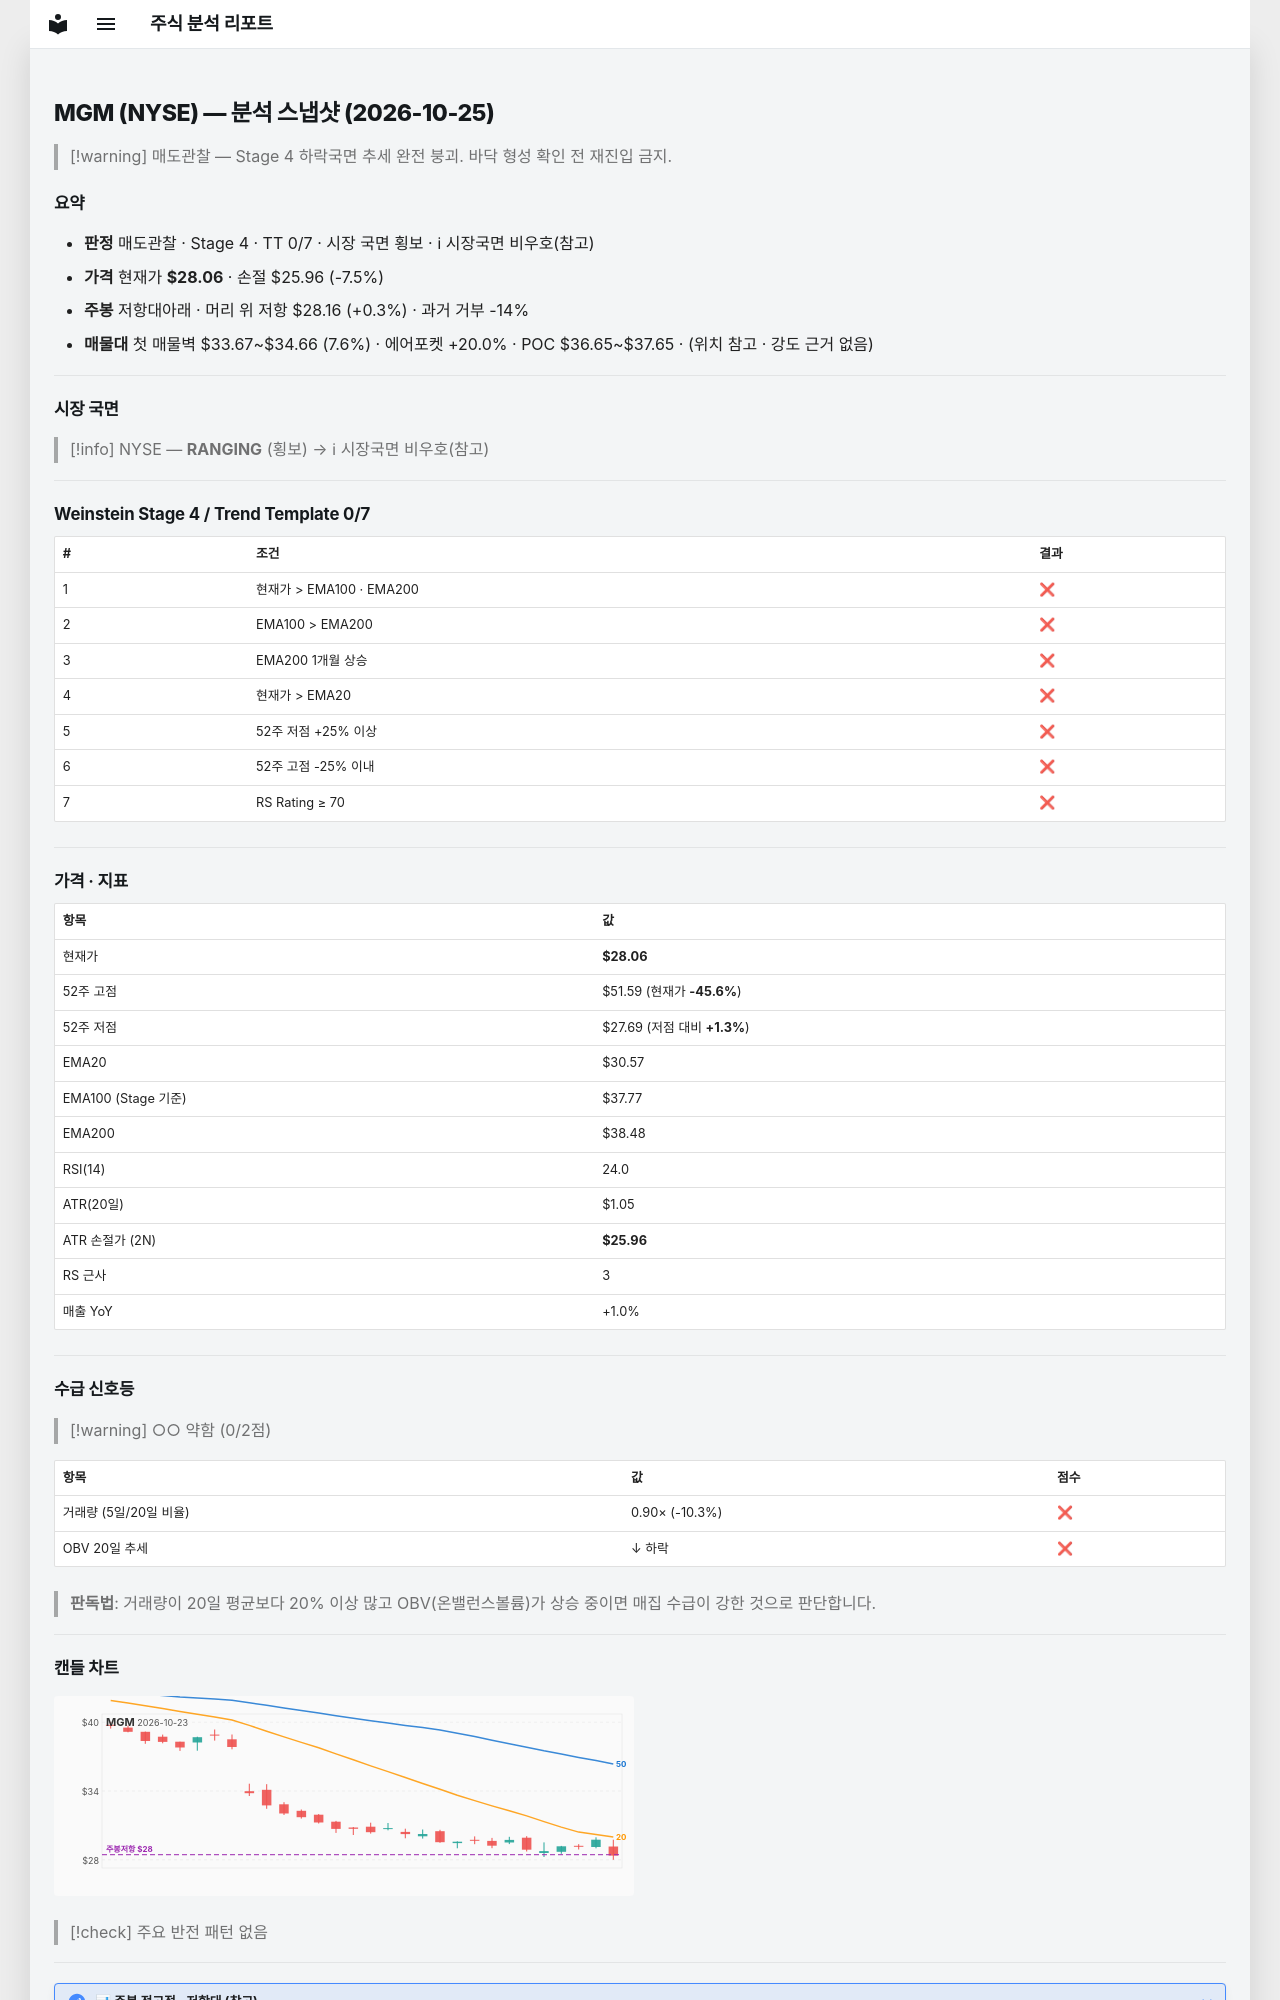

repository: soloandco/stock-reports · page: snapshots/MGM-2026-10-25/index.html · generator: mkdocs

---
type: analysis-snapshot
title: MGM 분석 스냅샷
ticker: MGM
market: NYSE
created: 2026-10-25
updated: 2026-10-25
bar-date: 2026-10-23
verdict: 매도관찰
real-rr: 0.05
sma50-gap-pct: -8.2
weekly-position: 저항대아래
weekly-overhead-price: 28.16
weekly-overhead-pct: 0.3
stage: 4
trend-template-score: 0
tt-max: 7
ma-set: ema-20-100-200
price: 28.059999465942383
stop-price: 25.96404838708325
market-regime: RANGING
supply-demand-score: 0/2
supply-demand-label: 약함
status: tracking
tags:
  - stock-agent
  - watchlist
  - MGM
  - analysis
related:
  - "[[analysis-template]]"
---

# MGM (NYSE) — 분석 스냅샷 (2026-10-25)

> [!warning] 매도관찰 — Stage 4 하락국면
> 추세 완전 붕괴. 바닥 형성 확인 전 재진입 금지.

## 요약

- **판정** 매도관찰 · Stage 4 · TT 0/7 · 시장 국면 횡보 · ℹ 시장국면 비우호(참고)
- **가격** 현재가 **$28.06** · 손절 $25.96 (-7.5%)
- **주봉** 저항대아래 · 머리 위 저항 $28.16 (+0.3%) · 과거 거부 -14%
- **매물대** 첫 매물벽 $33.67~$34.66 (7.6%) · 에어포켓 +20.0% · POC $36.65~$37.65 · (위치 참고 · 강도 근거 없음)

---

## 시장 국면

> [!info] NYSE — **RANGING** (횡보) → ℹ 시장국면 비우호(참고)

---

## Weinstein Stage 4 / Trend Template 0/7

| # | 조건 | 결과 |
|---|------|------|
| 1 | 현재가 > EMA100 · EMA200 | ❌ |
| 2 | EMA100 > EMA200 | ❌ |
| 3 | EMA200 1개월 상승 | ❌ |
| 4 | 현재가 > EMA20 | ❌ |
| 5 | 52주 저점 +25% 이상 | ❌ |
| 6 | 52주 고점 -25% 이내 | ❌ |
| 7 | RS Rating ≥ 70 | ❌ |

---

## 가격 · 지표

| 항목 | 값 |
|------|---|
| 현재가 | **$28.06** |
| 52주 고점 | $51.59 (현재가 **-45.6%**) |
| 52주 저점 | $27.69 (저점 대비 **+1.3%**) |
| EMA20 | $30.57 |
| EMA100 (Stage 기준) | $37.77 |
| EMA200 | $38.48 |
| RSI(14) | 24.0 |
| ATR(20일) | $1.05 |
| ATR 손절가 (2N) | **$25.96** |
| RS 근사 | 3 |
| 매출 YoY | +1.0% |

---
## 수급 신호등

> [!warning] ○○ 약함 (0/2점)

| 항목 | 값 | 점수 |
|------|------|------|
| 거래량 (5일/20일 비율) | 0.90× (-10.3%) | ❌ |
| OBV 20일 추세 | ↓ 하락 | ❌ |

> **판독법**: 거래량이 20일 평균보다 20% 이상 많고 OBV(온밸런스볼륨)가 상승 중이면 매집 수급이 강한 것으로 판단합니다.

---
